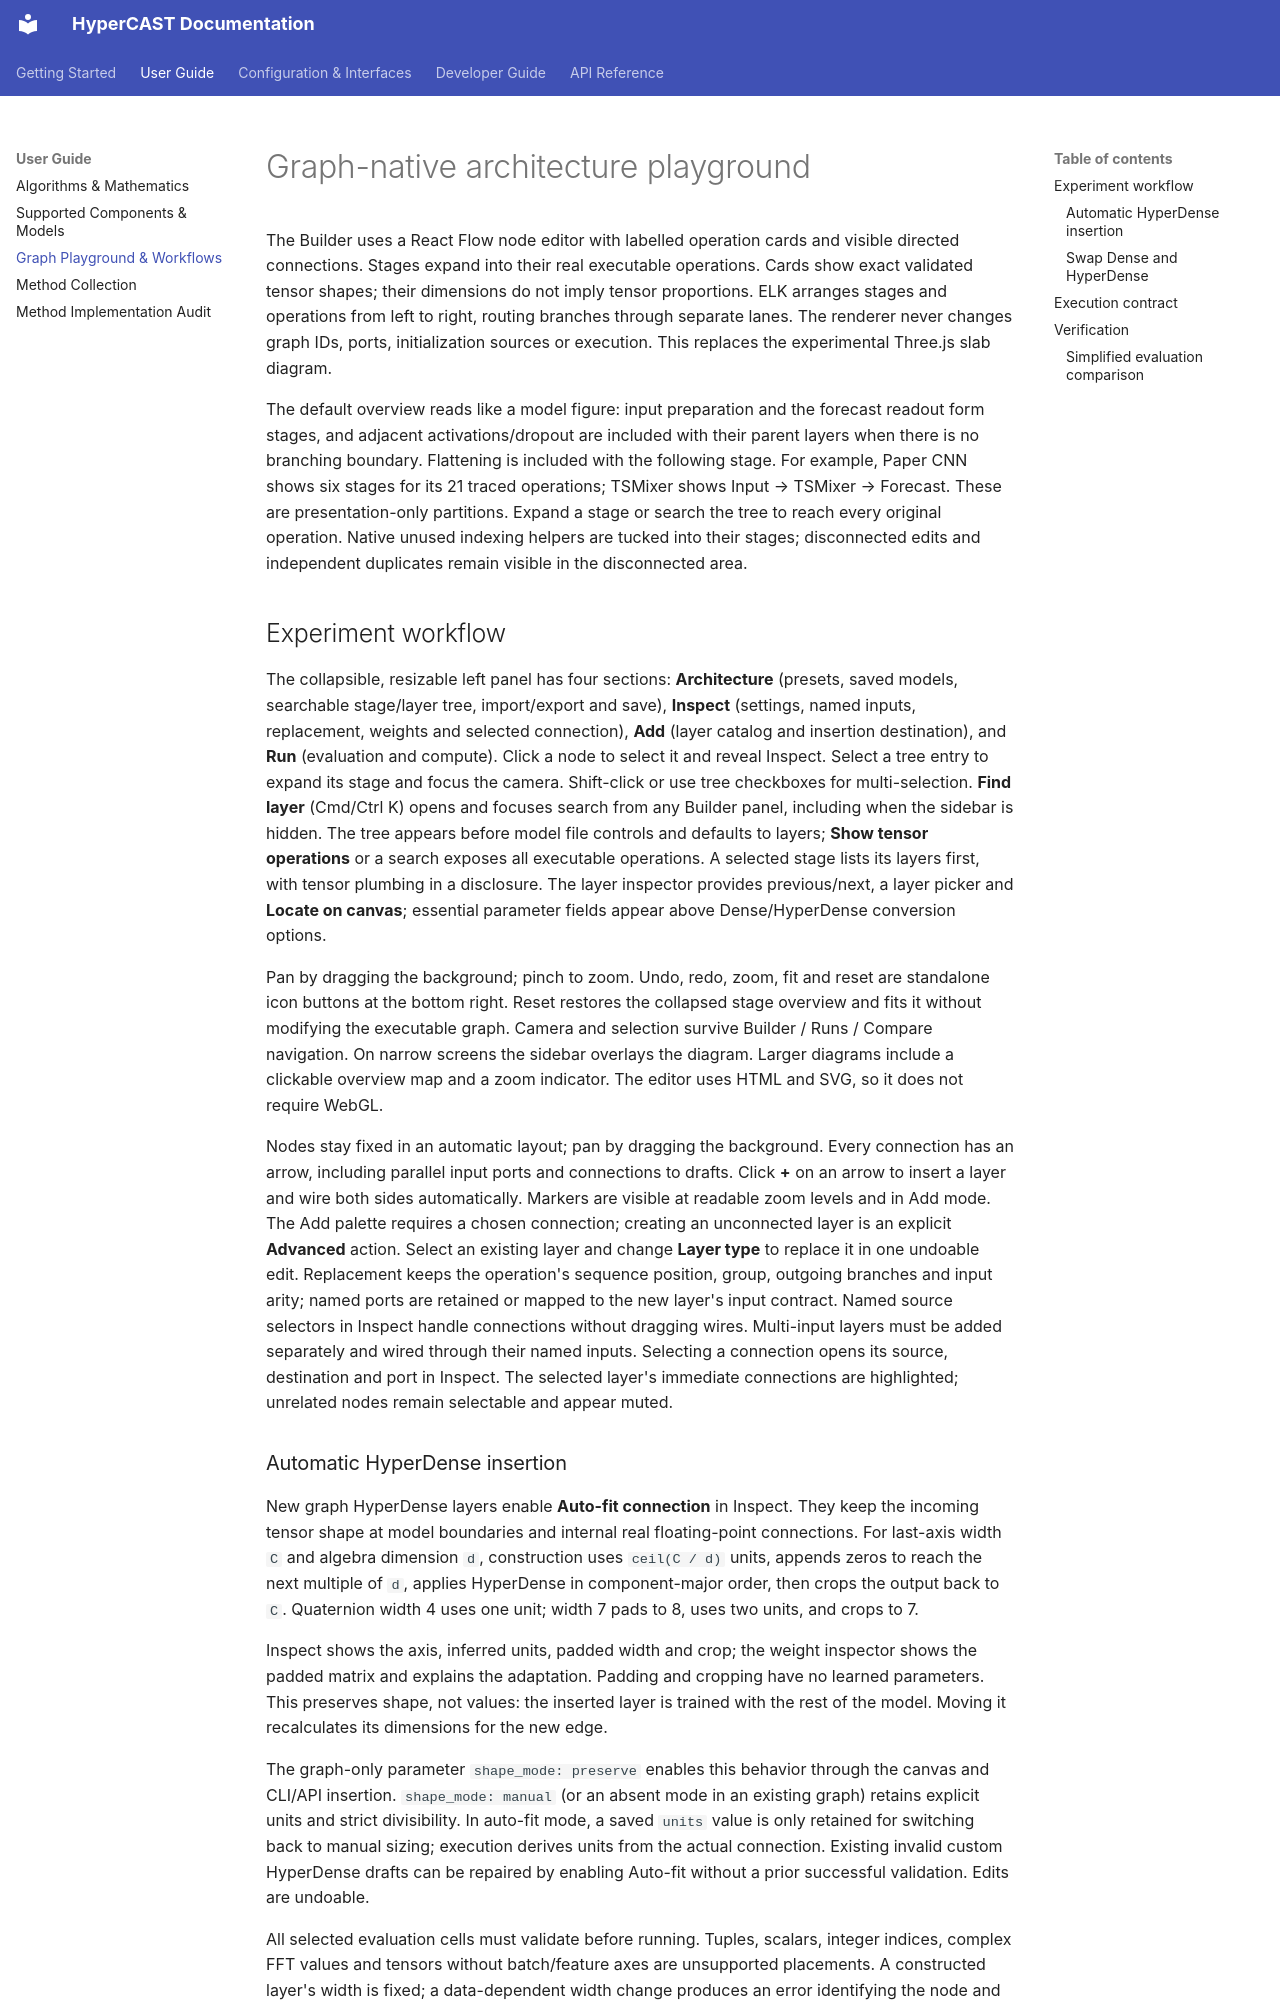

repository: w3joe/hypercast · page: graph_architecture/index.html · generator: mkdocs

# Graph-native architecture playground

The Builder uses a React Flow node editor with labelled operation cards and
visible directed connections. Stages expand into their real executable operations.
Cards show exact validated tensor shapes; their dimensions do not imply tensor
proportions. ELK arranges stages and operations from left to right, routing branches
through separate lanes. The renderer never changes graph IDs, ports, initialization
sources or execution. This replaces the experimental Three.js slab diagram.

The default overview reads like a model figure: input preparation and the forecast
readout form stages, and adjacent activations/dropout are included with their
parent layers when there is no branching boundary. Flattening is included with
the following stage. For example, Paper CNN shows six stages for its 21 traced
operations; TSMixer shows Input → TSMixer → Forecast. These are presentation-only
partitions. Expand a stage or search the tree to reach every original operation.
Native unused indexing helpers are tucked into their stages; disconnected edits
and independent duplicates remain visible in the disconnected area.

## Experiment workflow

The collapsible, resizable left panel has four sections: **Architecture** (presets,
saved models, searchable stage/layer tree, import/export and save), **Inspect**
(settings, named inputs, replacement, weights and selected connection), **Add**
(layer catalog and insertion destination), and **Run** (evaluation and compute).
Click a node to select it and reveal Inspect. Select a tree entry to expand its
stage and focus the camera. Shift-click or use tree checkboxes for multi-selection.
**Find layer** (Cmd/Ctrl K) opens and focuses search from any Builder panel, including
when the sidebar is hidden. The tree appears before model file controls and defaults
to layers; **Show tensor operations** or a search exposes all executable operations.
A selected stage lists its layers first, with tensor plumbing in a disclosure.
The layer inspector provides previous/next, a layer picker and **Locate on canvas**;
essential parameter fields appear above Dense/HyperDense conversion options.

Pan by dragging the background; pinch to zoom. Undo, redo, zoom, fit and reset are
standalone icon buttons at the bottom right. Reset restores the collapsed stage
overview and fits it without modifying the executable graph. Camera and selection
survive Builder / Runs / Compare navigation. On narrow screens the sidebar overlays
the diagram. Larger diagrams include a clickable overview map and a zoom indicator.
The editor uses HTML and SVG, so it does not require WebGL.

Nodes stay fixed in an automatic layout; pan by dragging the background. Every
connection has an arrow, including parallel input ports and connections to drafts.
Click **+** on an arrow to insert a layer and wire both sides automatically. Markers
are visible at readable zoom levels and in Add mode. The Add palette requires a
chosen connection; creating an unconnected layer is an explicit **Advanced** action.
Select an existing layer and change **Layer type** to replace it in one undoable edit.
Replacement keeps the operation's sequence position, group, outgoing branches and
input arity; named ports are retained or mapped to the new layer's input contract.
Named source selectors in Inspect handle connections without dragging wires.
Multi-input layers must be added separately and wired through their named inputs.
Selecting a connection opens its source, destination and port in Inspect. The
selected layer's immediate connections are highlighted; unrelated nodes remain
selectable and appear muted.
